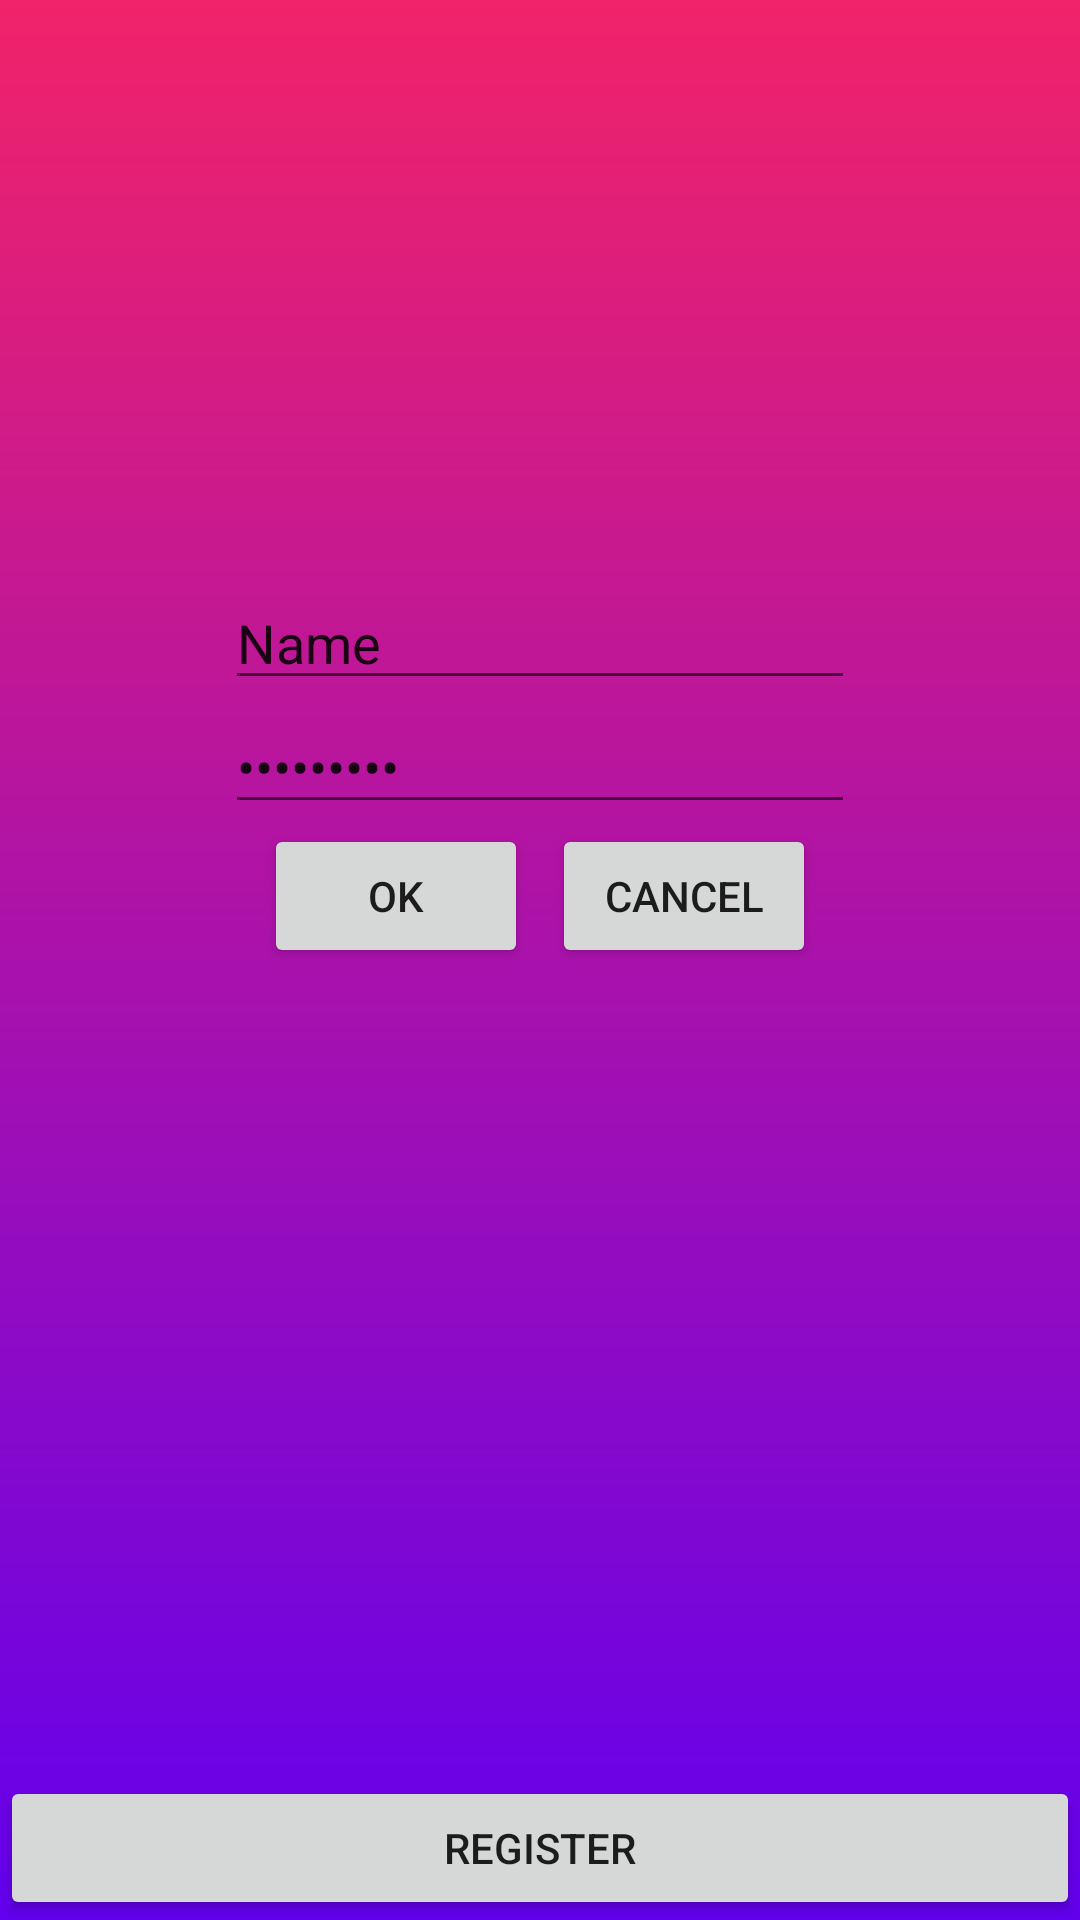

This screen was rendered from an Android layout file. Write that file and the resources it references.
<!-- AndroidManifest.xml: application theme Theme.AROUNDGIT -->
<!-- res/layout/activity_pantalla_log_in.xml -->
<?xml version="1.0" encoding="utf-8"?>
<androidx.constraintlayout.widget.ConstraintLayout xmlns:android="http://schemas.android.com/apk/res/android"
    xmlns:app="http://schemas.android.com/apk/res-auto"
    xmlns:tools="http://schemas.android.com/tools"
    android:layout_width="match_parent"
    android:layout_height="match_parent"
    android:background="@drawable/gradientlogin"
    tools:context=".Pantalla_Log_In">

    <Button
        android:id="@+id/REGISTER"
        android:layout_width="0dp"
        android:layout_height="wrap_content"
        android:text="REGISTER"
        app:layout_constraintBottom_toBottomOf="parent"
        app:layout_constraintEnd_toEndOf="parent"
        app:layout_constraintStart_toStartOf="parent" />

    <Button
        android:id="@+id/OK"
        android:layout_width="wrap_content"
        android:layout_height="wrap_content"
        android:text="OK"
        app:layout_constraintEnd_toStartOf="@+id/CANCEL"
        app:layout_constraintHorizontal_chainStyle="packed"
        app:layout_constraintStart_toStartOf="@+id/guideline1"
        app:layout_constraintTop_toBottomOf="@+id/editTextTextPassword" />

    <Button
        android:id="@+id/CANCEL"
        android:layout_width="wrap_content"
        android:layout_height="wrap_content"
        android:layout_marginLeft="8dp"
        android:text="CANCEL"
        app:layout_constraintEnd_toStartOf="@+id/guideline2"
        app:layout_constraintStart_toEndOf="@+id/OK"
        app:layout_constraintTop_toBottomOf="@+id/editTextTextPassword" />

    <ImageView
        android:id="@+id/imageView"
        android:layout_width="128dp"
        android:layout_height="128dp"
        app:srcCompat="@drawable/thunder"
        android:layout_marginTop="64dp"
        app:layout_constraintTop_toTopOf="parent"
        app:layout_constraintEnd_toEndOf="parent"
        app:layout_constraintStart_toStartOf="parent" />

    <EditText
        android:id="@+id/editTextTextPassword"
        android:layout_width="wrap_content"
        android:layout_height="wrap_content"
        android:ems="10"
        android:inputType="textPassword"
        android:text="aaaaaaaaa"
        app:layout_constraintEnd_toStartOf="@+id/guideline2"
        app:layout_constraintStart_toStartOf="@+id/guideline1"
        app:layout_constraintTop_toBottomOf="@+id/editTextText" />

    <EditText
        android:id="@+id/editTextText"
        android:layout_width="wrap_content"
        android:layout_height="wrap_content"
        android:ems="10"
        android:inputType="text"
        android:text="Name"
        app:layout_constraintEnd_toStartOf="@+id/guideline2"
        app:layout_constraintStart_toStartOf="@+id/guideline1"
        app:layout_constraintTop_toBottomOf="@+id/imageView" />

    <androidx.constraintlayout.widget.Guideline
        android:id="@+id/guideline1"
        android:layout_width="wrap_content"
        android:layout_height="wrap_content"
        android:orientation="vertical"
        app:layout_constraintGuide_percent="0.25" />

    <androidx.constraintlayout.widget.Guideline
        android:id="@+id/guideline2"
        android:layout_width="wrap_content"
        android:layout_height="wrap_content"
        android:orientation="vertical"
        app:layout_constraintGuide_percent="0.75" />
</androidx.constraintlayout.widget.ConstraintLayout>
<!-- resources referenced by this layout -->
<resources>
  <!-- drawable gradientlogin (drawable) -->
  <?xml version="1.0" encoding="utf-8"?>
  <shape xmlns:android="http://schemas.android.com/apk/res/android" android:shape="rectangle">
      <gradient android:startColor="@color/fucsia_200"
                android:endColor="@color/purple_500"
                android:angle="270"></gradient>
  
  </shape>
  <style name="Theme.AROUNDGIT" parent="Theme.MaterialComponents.DayNight.DarkActionBar">
          
          <item name="colorPrimary">#6300F1</item>
          <item name="colorPrimaryVariant">@color/purple_700</item>
          <item name="colorOnPrimary">@color/white</item>
          
          <item name="colorSecondary">@color/teal_200</item>
          <item name="colorSecondaryVariant">@color/teal_700</item>
          <item name="colorOnSecondary">@color/black</item>
          
          <item name="android:statusBarColor">?attr/colorPrimaryVariant</item>
          
      </style>
  <color name="fucsia_200">#F12369</color>
  <color name="purple_500">#FF6200EE</color>
  <color name="purple_700">#FF3700B3</color>
  <color name="white">#FFFFFFFF</color>
  <color name="teal_200">#FF03DAC5</color>
  <color name="teal_700">#FF018786</color>
  <color name="black">#FF000000</color>
</resources>
